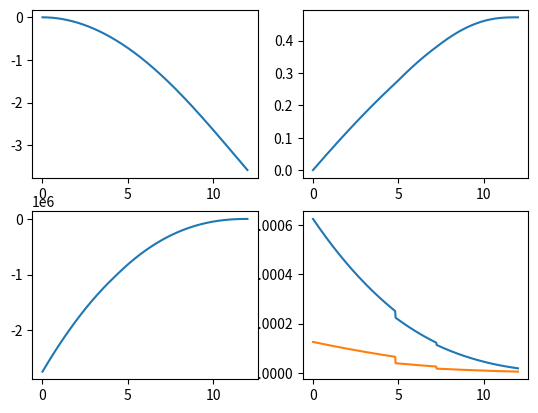

This figure's Python source:
''' This script calculates the deflection and twist of a wing box cross section'''
# Keeping time and imports ------------------------------------------------------------------
import time
start_time = time.time()

import math
import numpy as np
import matplotlib.pyplot as plt
import scipy as sp
from scipy import interpolate
from scipy import integrate

# Inputs ------------------------------------------------------------------------------------


# Given by the previous iterations
C_r = 3.695625413           # Root chord            [m]
C_t = 1.107118055           # Tip chord             [m]
b = 24.01371734             # Wing span             [m]
x_frontspar = 0.20          # Front spar position   [%]
x_rearspar = 0.60           # Rear spar position    [%]
h_frontspar = 0.0908        # Front spar height     [%]
h_rearspar = 0.0804         # Rear spar height      [%]
T_engine = 21244            # Engine thrust         [N] FILLER
V = 228.31                  # Max speed             [m/s]

n = 2.5 * 1.5               # Load factor           [-]

# --------------------
# ---DESIGN CHOICES---
# --------------------

# Material properties (Al-4047)
E = 72 * 10**9              # E-modulus of material [Pa]
G = 27 * 10**9              # G-modulus of material [Pa]
rho = 2660                  # Density of material   [kg/m^3]

# Thickness and area design choices                 [FILLERS]
t_sheet_spar = 0.002        # Spar thickness        [m]
t_sheet_hor = 0.0066        # Horizontal sheets thickness [m]
A_str = 50*10**-5           # Area of a stringer    [m^2] 5cm x 5mm x 2

# Stringers design choices                          [FILLERS]
''' To insert stringers on your desired location, you first set the intervals at which
the stringers will vary, using distance_top. Then in the stringers_top array you input
the stringer location as % of the chord. With a spacing of [0.25, 0.5, 1] for example,
and locations [[0.2, 0.2, 0.2], [0.4, 0.4, 0], [0.6, 0, 0], [0.8, 0.8, 0.8]], there
will be 4 stringers located at [0.2, 0.4, 0.6, 0.8] percent of the chord up until 25%
of the span. Then until 50% it will look like [0.2, 0.4, 0.8] etc.'''

distance_top = np.array([0.4, 0.6, 1])                        # Interval of stringer variance [%span]
stringers_top = np.array([[0.1, 0.1, 0.1],[0.25,0,0],[0.5,0.5,0],[0.75,0,0],[1, 1, 1]])
topstr = sp.interpolate.interp1d(distance_top,stringers_top,kind='next',fill_value='extrapolate')

distance_bot = np.array([0.4, 0.6, 1])                        # Interval of stringer variance [%span]
stringers_bot = np.array([[0.1, 0.1, 0.1],[0.25,0,0],[0.5,0.5,0],[0.75,0,0],[1, 1, 1]])
botstr = sp.interpolate.interp1d(distance_bot,stringers_bot,kind='next',fill_value='extrapolate')


# Lift and moment distribution --------------------------------------------------------------

Ldistr = [14738.69053365474, 14738.833233974943, 14739.261212029445, 14739.974099099943, 14740.971280655951, 14742.25189635477, 14743.814840041492, 14745.658759749034, 14747.782057698092, 14750.18289029718, 14752.85916814261, 14755.80855601848, 14759.028472896709, 14762.51609193699, 14766.268340486853, 14770.281900081602, 14774.553206444345, 14779.078449486005, 14783.853573305296, 14788.874276188719, 14794.136010610604, 14799.633898801843, 14805.35806603624, 14811.291315802595, 14817.415859967912, 14823.713951024658, 14830.167906784747, 14836.760134171456, 14843.473152109502, 14850.289613513083, 14857.192326371935, 14864.164273935477, 14871.188633994974, 14878.24879726368, 14885.328384855102, 14892.411264859242, 14899.481568016865, 14906.523702491822, 14913.522367741434, 14920.462567484848, 14927.329621769462, 14934.109178135384, 14940.787221877927, 14947.350085408103, 14953.784456711202, 14960.077386903393, 14966.216296886274, 14972.18898309963, 14977.983622372027, 14983.588775869588, 14988.993392142735, 14994.186809270946, 14999.158756105653, 15003.899352610999, 15008.399109302816, 15012.64892578546, 15016.640088386854, 15020.364266891416, 15023.813510371085, 15026.980242114425, 15029.857253653654, 15032.437697889778, 15034.715092415496, 15036.686796782864, 15038.35877771189, 15039.738142218333, 15040.831859775919, 15041.646765024692, 15042.189560398061, 15042.466818668237, 15042.484985410358, 15042.250381385025, 15041.769204839495, 15041.047533727358, 15040.091327846776, 15038.906430897285, 15037.498572455124, 15035.873369867099, 15034.036330063029, 15031.992851286686, 15029.74822474541, 15027.307636178, 15024.676167341506, 15021.85879741629, 15018.860404329722, 15015.685765998496, 15012.339561489356, 15008.826372098472, 15005.150682349347, 15001.316880909215, 14997.32926142404, 14993.192023272048, 14988.909272235802, 14984.485021092774, 14979.92319012463, 14975.227607544788, 14970.402009844802, 14965.45004205912, 14960.375257948399, 14955.181120101484, 14949.870999955781, 14944.448177736289, 14938.915842313098, 14933.277048397824, 14927.533303959617, 14921.684298649512, 14915.729631282438, 14909.668921816317, 14903.501811422017, 14897.227962548452, 14890.847058983129, 14884.358805908003, 14877.762929950606, 14871.059179230553, 14864.24732340141, 14857.327153687787, 14850.29848291786, 14843.161145551161, 14835.914997701751, 14828.559917156683, 14821.095803389775, 14813.522577570764, 14805.8401825698, 14798.048582957153, 14790.147764998383, 14782.13773664482, 14774.018527519269, 14765.790188897152, 14757.452793682947, 14749.00643638196, 14740.451233067384, 14731.78732134276, 14723.01486029969, 14714.134030470987, 14705.145033778977, 14696.048093479358, 14686.843454100197, 14677.531381376328, 14668.112162179114, 14658.58610444149, 14648.95353707833, 14639.214809902205, 14629.370293534379, 14619.420382199653, 14609.365621926698, 14599.20674767772, 14588.94449986413, 14578.579609965504, 14568.11280056146, 14557.544785362828, 14546.876269242208, 14536.107948263878, 14525.240509713058, 14514.27463212448, 14503.210985310418, 14492.05023038791, 14480.793019805482, 14469.43999736916, 14457.991798267785, 14446.449049097784, 14434.812367887229, 14423.082364119224, 14411.259638754718, 14399.344784254608, 14387.338384601215, 14375.241015319109, 14363.053243495317, 14350.775627798796, 14338.40871849938, 14325.953057485978, 14313.409178284148, 14300.777606073054, 14288.058857701773, 14275.253441704914, 14262.36185831759, 14249.3845994898, 14236.322148900113, 14223.174981968705, 14209.943565869778, 14196.628359543269, 14183.229813706006, 14169.748370862142, 14156.184464796757, 14142.538480604031, 14128.810730206189, 14115.001519294328, 14101.111154417906, 14087.139942981272, 14073.08819324008, 14058.956214297774, 14044.744316102004, 14030.452809441113, 14016.08200594054, 14001.632218059272, 13987.103759086265, 13972.496943136874, 13957.812085149259, 13943.049500880801, 13928.209506904543, 13913.292420605525, 13898.298560177236, 13883.228244617994, 13868.081793727308, 13852.859528102279, 13837.561769133992, 13822.188839003842, 13806.74106067993, 13791.21875791343, 13775.622255234915, 13759.951877950718, 13744.207952139288, 13728.390804647506, 13712.500763087057, 13696.538155830693, 13680.503312008614, 13664.396561504762, 13648.218234953141, 13631.968663734116, 13615.648179970705, 13599.257116524897, 13582.795804536081, 13566.264507751788, 13549.66341445808, 13532.992707989735, 13516.25257057808, 13499.443183352842, 13482.564726343968, 13465.617378483395, 13448.601317606881, 13431.516720455735, 13414.363762678611, 13397.142618833253, 13379.85346238823, 13362.49646572464, 13345.071800137866, 13327.579635839227, 13310.020141957712, 13292.393486541623, 13274.699836560234, 13256.939357905465, 13239.112215393514, 13221.21857276647, 13203.258592693923, 13185.23243677457, 13167.140265537812, 13148.982238445311, 13130.758513892573, 13112.469249210459, 13094.114600666773, 13075.69472346773, 13057.209771759537, 13038.659898629823, 13020.045256109164, 13001.365995172539, 12982.622265740822, 12963.814216682193, 12944.941995801246, 12926.00574103118, 12907.00556570157, 12887.941579855476, 12868.81389453691, 12849.622621789806, 12830.367874657102, 12811.04976717974, 12791.668414395675, 12772.223932338888, 12752.716438038362, 12733.146049517089, 12713.512885791037, 12693.81706686812, 12674.05871374714, 12654.237948416789, 12634.354893854521, 12614.409674025517, 12594.402413881648, 12574.333239360316, 12554.20227738343, 12534.009655856242, 12513.75550366631, 12493.439950682297, 12473.063127752896, 12452.625166705697, 12432.126200346007, 12411.56636245572, 12390.945787792154, 12370.26461208686, 12349.522972044475, 12328.721005341496, 12307.858850625113, 12286.936647511975, 12265.954536587016, 12244.912653116733, 12223.81101370807, 12202.649529232584, 12181.428108679189, 12160.146662966614, 12138.805104944127, 12117.403349392334, 12095.94131302392, 12074.41891448446, 12052.836074353185, 12031.192715143865, 12009.488761305578, 11987.7241392236, 11965.898777220269, 11944.012605555887, 11922.065556429548, 11900.057563980165, 11877.988564287283, 11855.858495372126, 11833.66729719849, 11811.414911673763, 11789.101282649908, 11766.726355924453, 11744.29007924156, 11721.792402293022, 11699.233276719342, 11676.612656110832, 11653.930496008645, 11631.186753905919, 11608.381389248905, 11585.51436343809, 11562.585639829338, 11539.59518373507, 11516.542914809761, 11493.428526204774, 11470.251647863517, 11447.011916218786, 11423.708974206344, 11400.342471264292, 11376.912063332376, 11353.41741285129, 11329.858188761918, 11306.234066504563, 11282.54472801811, 11258.789861739195, 11234.969162601266, 11211.082332033708, 11187.12907796081, 11163.10911480083, 11139.0221634649, 11114.867951355973, 11090.646212367677, 11066.356686883222, 11041.999121774135, 11017.57327039911, 10993.07889260267, 10968.515754713942, 10943.883629545247, 10919.182296390796, 10894.411541025225, 10869.571155702171, 10844.66093915279, 10819.680696584232, 10794.630219263643, 10769.508917019919, 10744.315862675548, 10719.050130316537, 10693.710807691607, 10668.296996215027, 10642.807810969678, 10617.242380710219, 10591.59984786653, 10565.879368547177, 10540.08011254314, 10514.201263331708, 10488.242018080457, 10462.201587651507, 10436.079196605851, 10409.874083207893, 10383.58549943015, 10357.212710958118, 10330.754997195267, 10304.211651268306, 10277.581980032446, 10250.865304077013, 10224.06095773107, 10197.16828906933, 10170.186659918127, 10143.115445861646, 10115.954036248244, 10088.701834196985, 10061.358194424012, 10033.921405863033, 10006.388871938803, 9978.758008515008, 9951.026273241978, 9923.191165549475, 9895.250226638494, 9867.201039472184, 9839.041228765764, 9810.768460975569, 9782.380444287153, 9753.874928602394, 9725.249705525763, 9696.502608349563, 9667.631512038322, 9638.634333212156, 9609.509030129306, 9580.253602667617, 9550.866092305201, 9521.344582100102, 9491.687196669012, 9461.892102165097, 9431.957506254868, 9401.881658094127, 9371.662848302934, 9341.299405718435, 9310.788897667282, 9280.127092943083, 9249.309574827997, 9218.332004006836, 9187.190118560617, 9155.879733960428, 9124.396743061792, 9092.737116099277, 9060.89690068155, 9028.872221786785, 8996.659281758422, 8964.254360301378, 8931.653814478484, 8898.854078707462, 8865.851664758144, 8832.643161750135, 8799.225236150829, 8765.594631773783, 8731.748169777478, 8697.682748664465, 8663.395344280843, 8628.883009816165, 8594.14218645146, 8559.158776480854, 8523.910586093509, 8488.37554994276, 8452.531958594647, 8416.358458602994, 8379.83405259788, 8342.938099387646, 8305.65031407426, 8267.950768182249, 8229.819889800989, 8191.238463740513, 8152.187631700758, 8112.648892454277, 8072.604102042381, 8032.035473984791, 7990.925579502668, 7949.257347755209, 7907.014066089566, 7864.179380304367, 7820.737379292202, 7776.672932325573, 7731.971395308793, 7686.618477818593, 7640.600242787418, 7593.903106210749, 7546.5138368333355, 7498.419555814425, 7449.607736371903, 7400.06620340542, 7349.78313309842, 7298.747052499173, 7246.94683908073, 7194.3717202798025, 7141.011273014676, 7086.855423181956, 7031.892865128056, 6976.015352461269, 6918.96467703738, 6860.473833220557, 6800.280445789881, 6738.12677053031, 6673.759695173632, 6606.930740689371, 6537.396062925709, 6464.916454600346, 6389.257347641371, 6310.188815878078, 6227.485578081775, 6140.927001356565, 6050.351146684719, 5955.8764548301015, 5857.708606965213, 5756.050755350717, 5651.103477666071, 5543.064772436339, 5432.130054779042, 5318.492152470725, 5202.341302333567, 5083.865146941703, 4962.584246743782, 4832.726979812208, 4686.089844460467, 4514.603426217156, 4310.348850563214, 4065.5579732683823, 3772.6136411895773, 3424.05002353075, 3012.553013564782, 2530.960700816709]
Mdistr = [-12818.965824500854, -12818.169048764714, -12815.778918943763, -12811.796027159826, -12806.221360147321, -12799.056299050348, -12790.302619138547, -12779.96248944188, -12768.03847230414, -12754.533522855374, -12739.450988403085, -12722.794607742233, -12704.568510384168, -12684.77721570429, -12663.425632008595, -12640.519055519007, -12616.063169277599, -12590.06404196956, -12562.528126665065, -12533.46225947994, -12502.873658155166, -12470.770290288252, -12437.181370611872, -12402.16790941547, -12365.793495626911, -12328.121603039996, -12289.215547878666, -12249.13844819084, -12207.953185075809, -12165.722365746798, -12122.508288429299, -12078.372909093903, -12033.377810021175, -11987.584170194348, -11941.052737514912, -11893.843802834293, -11846.017175794002, -11797.632162465552, -11748.747544780214, -11699.421561737752, -11649.711892382536, -11599.675640534411, -11549.369321261012, -11498.848849077474, -11448.169527858918, -11397.3860424505, -11346.5524519592, -11295.722184711361, -11244.94803485926, -11194.28216062008, -11143.776084130153, -11093.480692897196, -11043.446242833494, -10993.722362852315, -10944.358061010747, -10895.401732181292, -10846.901167235714, -10798.903563723974, -10751.455538032053, -10704.603139002613, -10658.391863002713, -10612.866670423678, -10568.071947223209, -10524.033708780074, -10480.73452104661, -10438.150776975364, -10396.259153855504, -10355.036606119489, -10314.460358394183, -10274.507898793117, -10235.156972447587, -10196.385575273522, -10158.171947971745, -10120.494570259076, -10083.332155327598, -10046.66364452993, -10010.46820228799, -9974.725211222987, -9939.414267504506, -9904.515176416295, -9870.007948136978, -9835.872793733099, -9802.09012136311, -9768.64053268971, -9735.504819498956, -9702.663960524193, -9670.099118472755, -9637.791637253864, -9605.723039405711, -9573.875023720024, -9542.229463062386, -9510.768402386579, -9479.47405694123, -9448.328810667013, -9417.315214782962, -9386.415986559854, -9355.614008279466, -9324.892326377703, -9294.234150770126, -9263.622854358315, -9233.041972715238, -9202.475203948205, -9171.906408737614, -9141.319854821897, -9110.70837381414, -9080.075184440686, -9049.424113337102, -9018.758956631766, -8988.083479834233, -8957.401417733017, -8926.71647430284, -8896.03232262127, -8865.352604794616, -8834.680931893112, -8804.02088389526, -8773.376009641253, -8742.749826795474, -8712.145821817916, -8681.567449944585, -8651.01813517664, -8620.501270278364, -8590.02021678378, -8559.578305011964, -8529.178834090797, -8498.82507198931, -8468.520255558404, -8438.267590579877, -8408.070251823756, -8377.931383113855, -8347.8540974014, -8317.841476846741, -8287.896572909094, -8258.022406444124, -8228.221967809433, -8198.498216977769, -8168.854083658014, -8139.292467423739, -8109.8162378493225, -8080.428234653621, -8051.131267851014, -8021.928117909786, -7992.821535917861, -7963.814243755677, -7934.908896992398, -7906.106392905, -7877.405197425283, -7848.803609850352, -7820.29994530388, -7791.892534646227, -7763.579724386179, -7735.35987659426, -7707.23136881766, -7679.1925939967705, -7651.241960383166, -7623.377891459286, -7595.5988258595125, -7567.903217292854, -7540.289534467126, -7512.75626101455, -7485.30189541897, -7457.924950944406, -7430.623955565137, -7403.397451897207, -7376.2439971313515, -7349.162162967351, -7322.150535549777, -7295.207715405155, -7268.332317380453, -7241.522970582994, -7214.77831832168, -7188.097018049554, -7161.4777413077145, -7134.919173670538, -7108.420014692168, -7081.978977854334, -7055.59479051541, -7029.266193860771, -7002.991942854361, -6976.770806191542, -6950.601566253093, -6924.483019060506, -6898.413974232442, -6872.393260739422, -6846.420183732867, -6820.494847656357, -6794.617433906642, -6768.788122437982, -6743.0070917634375, -6717.274518956126, -6691.590579650513, -6665.955448043759, -6640.369296897057, -6614.832297536992, -6589.344619856943, -6563.906432318508, -6538.517901952909, -6513.179194362489, -6487.89047372218, -6462.651902781016, -6437.463642863634, -6412.325853871867, -6387.2386942862895, -6362.202321167804, -6337.216890159284, -6312.282555487204, -6287.399469963282, -6262.567784986171, -6237.787650543187, -6213.059215211994, -6188.382626162364, -6163.758029157959, -6139.185568558104, -6114.66538731961, -6090.197626998577, -6065.782427752274, -6041.419928340996, -6017.110266129968, -5992.853577091247, -5968.649995805653, -5944.49965546473, -5920.402682347251, -5896.359049198842, -5872.368561642304, -5848.431018758032, -5824.5462217720315, -5800.713974048037, -5776.9340810796375, -5753.2063504824355, -5729.530591986252, -5705.906617427356, -5682.334240740703, -5658.81327795225, -5635.343547171269, -5611.924868582676, -5588.557064439446, -5565.23995905499, -5541.9733787956275, -5518.757152073033, -5495.591109336729, -5472.47508306663, -5449.408907765601, -5426.392419952011, -5403.425458152365, -5380.507862893933, -5357.639476697422, -5334.820144069657, -5312.049711496301, -5289.328027434587, -5266.654942306113, -5244.030308489601, -5221.453980313749, -5198.925814050043, -5176.445667905647, -5154.0134020162795, -5131.628878439136, -5109.291961145839, -5087.00251606249, -5064.760445094265, -5042.565745586995, -5020.4184314660315, -4998.318517024028, -4976.266016916365, -4954.260946156606, -4932.303320111899, -4910.393154498416, -4888.530465376761, -4866.715269147371, -4844.947582545934, -4823.227422638765, -4801.554806818225, -4779.929752798073, -4758.352278608887, -4736.822402593399, -4715.340143401869, -4693.905519987499, -4672.518551601726, -4651.179257789629, -4629.88765838524, -4608.643773506932, -4587.447623552717, -4566.299229195621, -4545.198611378999, -4524.145791311867, -4503.140790464235, -4482.183630562422, -4461.274333584383, -4440.4129217550235, -4419.5994175415035, -4398.83384364855, -4378.116223013781, -4357.446578802992, -4336.824931552599, -4316.251247858063, -4295.725446774405, -4275.2474471581345, -4254.817169392807, -4234.434535380891, -4214.099468535692, -4193.811893773246, -4173.571737504249, -4153.378927625964, -4133.233393514196, -4113.135066015205, -4093.0838774376766, -4073.0797615446995, -4053.1226535457454, -4033.212490088615, -4013.3492092514957, -3993.5327505349037, -3973.763054853739, -3954.0400645292843, -3934.363723281241, -3914.7339762197635, -3895.1507698375003, -3875.6140520016556, -3856.1237719460364, -3836.6798802631192, -3817.2823288961436, -3797.9310711311655, -3778.6260615891583, -3759.3672562181087, -3740.154612285115, -3720.9880883684896, -3701.8676443498653, -3682.793231773169, -3663.764757560508, -3644.782117646307, -3625.845211157308, -3606.9539403913573, -3588.108210793288, -3569.30793093079, -3550.553012470242, -3531.843370152555, -3513.1789217689775, -3494.559588136889, -3475.9852930755756, -3457.455963381986, -3438.971528806489, -3420.5319220285833, -3402.1370786326293, -3383.786937083528, -3365.4814387024194, -3347.220527642333, -3329.0041508638715, -3310.8322581108146, -3292.7048018857868, -3274.621737425838, -3256.583022678073, -3238.588618275224, -3220.638487511249, -3202.732596316878, -3184.8709132351933, -3167.0534093971555, -3149.2800584971656, -3131.550833606264, -3113.8656503543193, -3096.22437431669, -3078.626873591727, -3061.073020692456, -3043.5626925144475, -3026.0957703037634, -3008.6721396249086, -2991.2916903288747, -2973.954316521167, -2956.659916529884, -2939.408392873868, -2922.199652230833, -2905.0336054055783, -2887.9101672981956, -2870.82925687233, -2853.790797123466, -2836.7947150472405, -2819.840941607777, -2802.9294117060763, -2786.060064148382, -2769.232841614619, -2752.4476906268337, -2735.7045615176557, -2719.003408398789, -2702.344189129512, -2685.7268652852135, -2669.1514021259277, -2652.6177433683474, -2636.125400531671, -2619.6735321740243, -2603.2613099504256, -2586.887930336342, -2570.5526144196206, -2554.2546076918884, -2537.9931798393513, -2521.767624533079, -2505.5772592187486, -2489.4214249058828, -2473.2994859565524, -2457.2108298736403, -2441.15486708856, -2425.131030748577, -2409.13877650362, -2393.1775822926975, -2377.246948129851, -2361.346395889722, -2345.4754690927152, -2329.633732689751, -2313.8207728466705, -2298.036196728272, -2282.279632281998, -2266.5507280212655, -2250.849153411797, -2235.1747478356324, -2219.5277102007226, -2203.908293503022, -2188.316755324957, -2172.753357763675, -2157.218367359296, -2141.712055023216, -2126.2346959664196, -2110.7865696278163, -2095.3679596026, -2079.979153570621, -2064.620443224805, -2049.292124199547, -2033.9944959991642, -2018.7278619263373, -2003.4925290105878, -1988.288807936753, -1973.1170129734842, -1957.9774619017555, -1942.8704759433906, -1927.7963796895804, -1912.7555010294404, -1897.747827386074, -1882.7680798526847, -1867.807015645103, -1852.8555569938824, -1837.9049024076492, -1822.9465241785342, -1807.9721658976875, -1792.9738399806727, -1777.9438252024188, -1762.8746642415178, -1747.7591612335357, -1732.5903793331424, -1717.3616382847315, -1702.066512001314, -1686.6988261513675, -1671.2526557534331, -1655.7223227781237, -1640.1023937573593, -1624.387677400467, -1608.5732222169763, -1592.657133685082, -1576.6516949149627, -1560.573265646543, -1544.4378003558961, -1528.2608500674964, -1512.0575657078664, -1495.8427014857111, -1479.630618297967, -1463.435287161168, -1447.270292667548, -1431.1488364652678, -1415.083740762223, -1399.0874518527878, -1383.172043666939, -1367.3492213411785, -1351.6303248106196, -1336.0255066784107, -1320.4939346139229, -1304.9173324184649, -1289.174449205858, -1273.1480634234304, -1256.7249413361938, -1239.7957958158197, -1222.255245425608, -1204.001773792689, -1184.9376892586522, -1164.9690847998345, -1144.0057982084627, -1121.9613725258678, -1098.7530167189718, -1074.3783414644056, -1049.2272771009032, -1023.801640045302, -998.586692495105, -974.0512581495526, -950.647898216132, -928.8130894643083, -908.967404264256, -891.5156925485526, -876.8472656346494, -865.0436455039114, -853.8588492215287, -840.0189968115786, -820.3604628682112, -791.8358311800829, -751.5126821571398, -696.5724313531506, -624.3092173419107, -532.1288372017822, -417.54772785866413]

# Calculation accuracy
points = len(Ldistr)        # Calculation accuracy  [-]
step = (b/2)/points         # Step size             [-]

# Moment distribution function --------------------------------------------------------------

# get internal moment distribution
def getMomentDistr(Ldistr,loadfactor):
    Ldistr[0] = 0
    #Ldistr.append(0)
    LdistrArr = -1 * np.array(Ldistr)
    Ldistr = list(LdistrArr*loadfactor)

    # input variables
    L = 12.009  # half wing span
    Lmax = 2500
    npoints = len(Ldistr) - 1
    dy = L / npoints

    # find p position
    Ppos = round(0.35 * npoints)

    def p(n, Ppos):
        if n == Ppos:
            return 20267
        else:
            return 0

    # calculate wing weight along y
    def W_w(y):
        return 391.2366 * (-0.215585 * y + 3.695654)

    W_w_distr = []
    for n in range(npoints + 1):
        W_w_distr.append(W_w((L / npoints) * n))
    W_w_distr[0] = 0
    W_w_distr[npoints] = 0

    halfWingWeight, error = sp.integrate.quad(W_w, 0, L)
    # calculate shear
    sumdistr = []
    for n in range(npoints + 1):
        sumdistr.append((W_w_distr[n] + Ldistr[n]))

    shear_internal_distr = []
    for n in range(npoints + 1):
        sum_integral = []
        for n_1 in range(n, npoints + 1):
            sum_integral.append((sumdistr[n_1] * dy + p(n_1, Ppos)))
        sum_contribution = sum(sum_integral)
        shear_internal_distr.append(sum_contribution)

    moment_internal_distr = []
    for n in range(npoints + 1):
        sum_integral = []
        for n_1 in range(n, npoints + 1):
            sum_integral.append((shear_internal_distr[n_1] * dy))
        sum_contribution = sum(sum_integral)
        moment_internal_distr.append(sum_contribution)

    # make graphs
    ytab = []
    for n in range(npoints + 1):
        ytab.append(n)

    return moment_internal_distr

# Torsion distribution function -------------------------------------------------------------

# get internal torsion distribution
def getTorsionDistribution(Ldistr, M_distr, rho, V, T, loadfactor):
    Ldistr = list(np.array(Ldistr)*loadfactor)
    # Define inputs
    def c(y):
        c = -0.21558573 * y + 3.6956254
        return c

    T = T * 0.8765588
    b_half = 12.009

    W_e = (2066 + (872.57 / 2)) * 9.81
    z_e = 0.7149
    x_e = 0.4661 + 0.15 * c(0.35 * b_half)
    y_e_ratio = 0.35

    # Along span
    npoints = len(Ldistr)
    y_e_point = round(npoints * y_e_ratio)

    c_distr = []
    for n in range(npoints):
        c_distr.append(c((b_half / npoints) * n))

    # Starting at wingtip
    torsion_distr = []
    for n in range(npoints):
        if abs(n - y_e_point) < 0.020833 * npoints:
            torsion_distr.append(
                (T * z_e - W_e * x_e) / (0.020833 * 2 * b_half) + Ldistr[n] * 0.15 * c_distr[n] + M_distr[n])
        else:
            torsion_distr.append(Ldistr[n] * 0.15 * c_distr[n] + M_distr[n])

    torsion_distr_new = []
    for n in range(npoints):
        if n > y_e_point:
            total_torsion = Ldistr[n] * 0.15 * c_distr[n] + M_distr[n]
            torsion_distr_new.append(total_torsion)
        else:
            total_torsion = Ldistr[n] * 0.15 * c_distr[n] + M_distr[n]
            torsion_distr_new.append(total_torsion)

    # Integrating
    dy = b_half / npoints

    torsion_int_distr = []

    def engine(n, T, z_e, W_e, x_e, y_e_point, npoints, b_half):
        if abs(n - y_e_point) < 0.020833 * npoints:
            return (T * z_e - W_e * x_e) / (0.020833 * 2 * b_half)
        else:
            return 0

    for n in range(npoints):
        sum_integral = []
        for n_1 in range(n, npoints):
            sum_integral.append(
                torsion_distr[n_1] * dy + engine(n_1, T, z_e, W_e, x_e, y_e_point, npoints, b_half) * dy)

        summation = sum(sum_integral)
        torsion_int_distr.append(summation)

    # Make graphs
    ytab = []
    for n in range(npoints):
        ytab.append(n)

    return torsion_int_distr

# Calculations of length, area & centroid ---------------------------------------------------

# Creating the steps and interval. This will decide the level
#   of detail of the calculations
y = np.linspace(0, b/2, points)
n_points = len(y)
C_y = C_r + C_t * (y/(b/2)) - C_r * (y/(b/2))   # Chord as function of y    [m]
ylst = y.tolist()

# Calculating the neutral axis, dividing the wing box plates into 4 parts
# Part length       [m]
L_I = (x_rearspar - x_frontspar) * C_y 
L_II = h_rearspar * C_y
L_IV = h_frontspar * C_y
L_III = np.sqrt( (L_IV-L_II)**2 + L_I**2)

# Part area         [m^2]
A_I = L_I * t_sheet_hor
A_II = L_II * t_sheet_spar
A_III = L_III * t_sheet_hor
A_IV = L_IV * t_sheet_spar

# Part centroid     [m]
z_I = L_IV
z_II = L_IV - 0.5*L_II
z_III = 0.5 * (L_IV - L_II)
z_IV = 0.5 * L_IV

# Calculating the moment of inertia for the stringers----------------------------------------

n_iterations = len(y)

# Top stringers
y_n = 0
n_strlist_top = []

# This loop computes the # of stringers at each y coord
for i in range(n_iterations):
    n_str_y_n = len(topstr(y_n/(b/2))[topstr(y_n/(b/2)) != 0])
    y_n += step
    n_strlist_top.append(n_str_y_n)

n_str_top = np.array(n_strlist_top)

# Bottom stringers
y_n = 0
n_strlist_bot = []

# This loop computes the # of stringers at each y coord
for i in range(n_iterations):
    n_str_y_n = len(botstr(y_n/(b/2))[botstr(y_n/(b/2)) != 0])
    y_n += step
    n_strlist_bot.append(n_str_y_n)

n_str_bot = np.array(n_strlist_bot)

# z-coordinate of neutral axis, as seen from the bottom of the front spar
z_n = (A_str*(n_str_top)*z_I + A_str*(n_str_bot)*z_III + A_I*z_I + A_II*z_II + A_III*z_III + A_IV*z_IV) / (A_I + A_II + A_III + A_IV + A_str*(n_str_top+n_str_bot))

# Stringer MOI
# The stringer shape is assumed square
I_str_bot = n_str_bot * (A_str * (z_I-z_n)**2 + A_str**2 / 12)
I_str_top = n_str_top * (A_str * (z_I-z_n)**2 + A_str**2 / 12)

# Calculating the moment of inertia for the sheets-------------------------------------------


# Parts 1, 2 and 4
I_I = L_I * t_sheet_hor**3 * (1/12) + A_I * (z_I-z_n)**2
I_II = t_sheet_spar * L_II**3 * (1/12) + A_II * (z_II-z_n)**2
I_IV = t_sheet_spar * L_IV**3 * (1/12) + A_IV * (z_IV-z_n)**2

# Part 3 is slanted
I_III_x = L_III * t_sheet_hor**3 * (1/12)
I_III_y = t_sheet_hor * L_III**3 * (1/12)
theta_III = np.tan((L_IV-L_II)/L_I)

I_III = I_III_x * np.cos(theta_III)**2 + I_III_y * np.sin(theta_III)**2 + A_III * (z_III-z_n)**2

# Final MOI         [m^4]
I_str = I_str_top + I_str_bot
I = I_I + I_II + I_III + I_IV + I_str
I_lst = np.array(I).tolist()
AMOI = sp.interpolate.interp1d(y,I_lst,kind='cubic',fill_value='extrapolate')
I_plot = np.array(AMOI(y))

def I_y(y):
    return AMOI(y)

# OUTPUT: Moment of inertia as a function of y: I_y(y) 
print('MOI done')

# Calculating the wing box mass -------------------------------------------------------------


# Individual sheets
M_I = (L_I[0] + L_I[-1]) / 2 * t_sheet_hor * b/2 * rho
M_II = (L_II[0] + L_II[-1]) / 2 * t_sheet_spar * b/2 * rho
M_III = (L_III[0] + L_III[-1]) / 2 * t_sheet_hor * b/2 * rho
M_IV = (L_IV[0] + L_IV[-1]) / 2 * t_sheet_spar * b/2 * rho

# Stringers

lentot = (np.sum(n_str_top) + np.sum(n_str_bot)) * b/2/n_points

M_str = lentot * A_str * rho

# Total mass
Mass = M_I + M_II + M_III + M_IV + M_str

# Calculating the torsional constant --------------------------------------------------------


A_encl = L_I*L_II + (L_IV-L_II)*L_I*0.5 - A_str*(n_str_bot+n_str_top) # Enclosed area [m^2]
ds_t = (L_I+L_III) / t_sheet_hor + (L_II+L_IV) / t_sheet_spar         # Integral of the reciprocal of t and length

J = 4 * A_encl**2 / ds_t                        # Torsional constant
T_C = sp.interpolate.interp1d(y,J,kind='cubic',fill_value='extrapolate')
J_plot = np.array(T_C(y))

def J_y(y):
    return T_C(y)

# OUTPUT: Torsional constant as a function of y: J_y(y)
print('J done')

# Moment and torque functions ---------------------------------------------------------------


M = getMomentDistr(Ldistr, n)
T = getTorsionDistribution(Ldistr, Mdistr, rho, V, T_engine, n)

# Calculating deflection --------------------------------------------------------------------


# Retrieving -M/EI
MEI = M/(E*I)

# First integration
MEIfunc = sp.interpolate.interp1d(y,MEI,kind='cubic',fill_value='extrapolate')
dvdylst = []

for i in range(n_iterations):
    dvdy = sp.integrate.quad(MEIfunc, ylst[i], (b/2))
    dvdylst.append(dvdy[0])

dvdy = np.array(dvdylst)

# Adding integration constant (because dvdy(0) = 0)
C_1 = -dvdy[0]
dvdy += C_1

print('First integration done')
# Second integration
dvdyfunc = sp.interpolate.interp1d(y,dvdy,kind='cubic',fill_value='extrapolate')
vlst = []

for i in range(n_iterations):
    v = sp.integrate.quad(dvdyfunc, ylst[i], (b/2))
    vlst.append(v[0])

v = np.array(vlst)

# Adding integration constant (because v(0) = 0)
C_2 = -v[0]
v += C_2
print('Second integration done')

# Calculating twist -------------------------------------------------------------------------


# Retrieving T/GJ
TGJ = T/(G*J)

# Integration
TGJfunc = sp.interpolate.interp1d(y,TGJ,kind='cubic',fill_value='extrapolate')
philst = []

for i in range(n_iterations):
    phi = sp.integrate.quad(TGJfunc, ylst[i], (b/2))
    philst.append(phi[0])

phi = np.array(philst)

# Adding integration constant (phi(0) = 0)

C_3 = -phi[0]
phi += C_3
print('Twist integration done')

# Statistics --------------------------------------------------------------------------------
v_max = np.amax(abs(v))
v_percentage = v_max/b * 100
phi_max = (np.amax(abs(phi)) * 180 / math.pi)

print(' ')
print('The wing box mass (half span) is', round(Mass, 2),'[kg]')
print('The maximum deflection is', round(v_max, 4), '[m] or', round(v_percentage, 3), '[%] of the span.')
print('The maximum twist is', round(phi_max, 4),'[deg]')
print("Calculations took %s seconds." % round((time.time() - start_time), 2))
plt.subplot(221)
plt.plot(y, v)
plt.subplot(222)
plt.plot(y, dvdy)
plt.subplot(224)
plt.plot(y, I)
plt.plot(y, I_str)
plt.subplot(223)
plt.plot(y, M)
#plt.plot(y, M)
plt.show()
